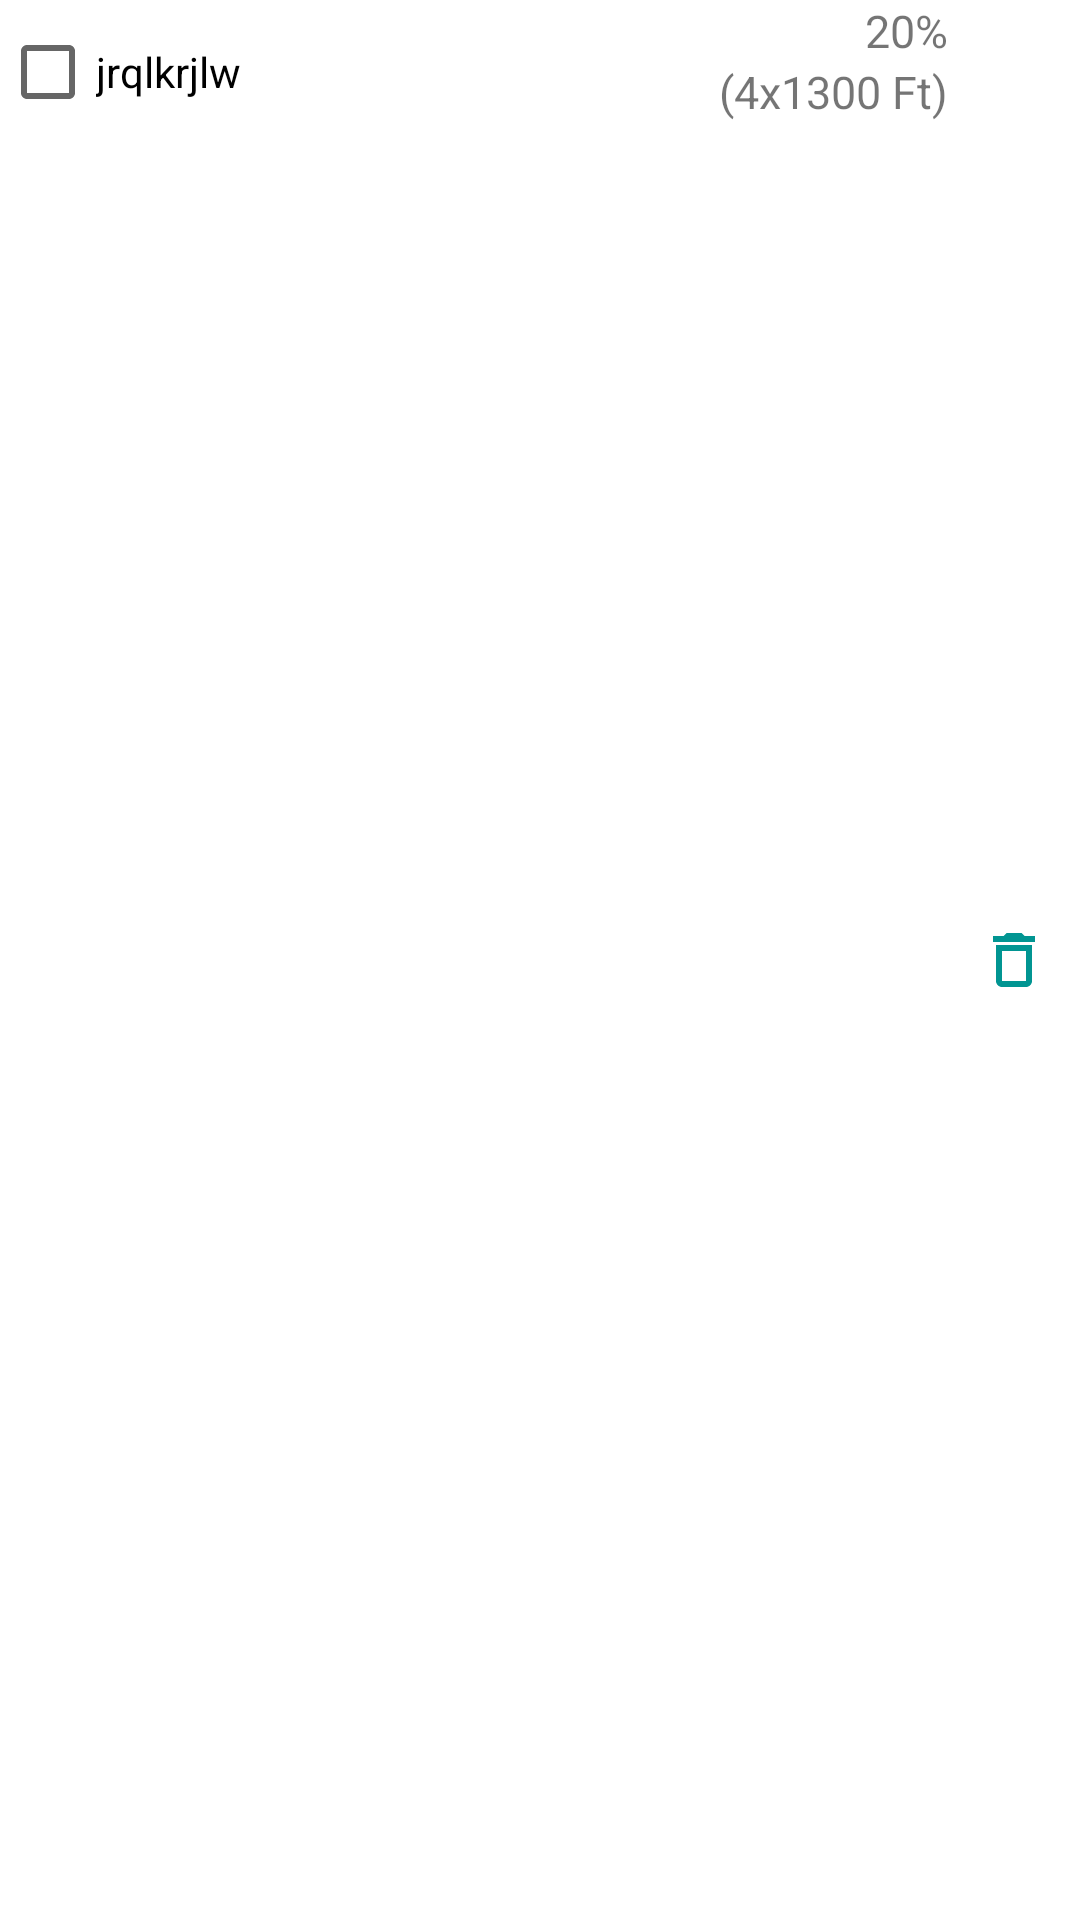

Reconstruct the res/layout file that produces this screen, plus the resources it refers to.
<!-- AndroidManifest.xml: application theme Theme.Bolti_koltes -->
<!-- res/layout/product_item_in_list_layout.xml -->
<?xml version="1.0" encoding="utf-8"?>

<LinearLayout xmlns:android="http://schemas.android.com/apk/res/android"
    xmlns:tools="http://schemas.android.com/tools"
    android:layout_height="wrap_content"
    android:layout_width="match_parent"
    android:layout_margin="5dp"
    android:orientation="horizontal"
    android:descendantFocusability="blocksDescendants"
    android:focusableInTouchMode="false"
    android:focusable="false">
    <CheckBox
        android:id="@+id/checklistItem"
        android:layout_width="wrap_content"
        android:layout_height="wrap_content"
        android:text="jrqlkrjlw"
        android:layout_weight="1"
        />
    <LinearLayout
        android:layout_width="wrap_content"
        android:layout_height="match_parent"
        android:orientation="vertical">
        <TextView
            android:id="@+id/saleText"
            android:layout_width="match_parent"
            android:layout_height="wrap_content"
            android:text="20%"
            android:textSize="15dp"
            android:gravity="right"/>
        <TextView
            android:layout_width="match_parent"
            android:layout_height="wrap_content"
            android:id="@+id/priceTag"
            android:textSize="15dp"
            android:text="(4x1300 Ft)"
            android:gravity="bottom"/>
    </LinearLayout>
    <ImageView
        android:layout_width="wrap_content"
        android:layout_height="match_parent"
        android:src="@drawable/ic_baseline_edit_24"
        android:tint="@color/turquoise"
        tools:ignore="UseAppTint"
        android:layout_marginRight="10dp"
        android:id="@+id/editProductBtn"
        android:focusableInTouchMode="false"
        android:focusable="false"/>
    <ImageView
        android:id="@+id/deleteProductBtn"
        android:layout_width="wrap_content"
        android:layout_height="match_parent"
        android:src="@drawable/ic_baseline_delete_outline_24"
        android:layout_marginRight="10dp"
        android:focusable="false"/>

</LinearLayout>
<!-- resources referenced by this layout -->
<resources>
  <color name="turquoise">#019592</color>"
  <!-- drawable ic_baseline_delete_outline_24 (drawable) -->
  <vector android:height="24dp" android:tint="#019592"
      android:viewportHeight="24" android:viewportWidth="24"
      android:width="24dp" xmlns:android="http://schemas.android.com/apk/res/android">
      <path android:fillColor="@android:color/white" android:pathData="M6,19c0,1.1 0.9,2 2,2h8c1.1,0 2,-0.9 2,-2L18,7L6,7v12zM8,9h8v10L8,19L8,9zM15.5,4l-1,-1h-5l-1,1L5,4v2h14L19,4z"/>
  </vector>
  <style name="Theme.Bolti_koltes" parent="Theme.MaterialComponents.DayNight.NoActionBar">
          
          <item name="colorPrimary">@color/purple_500</item>
          <item name="colorPrimaryVariant">@color/purple_700</item>
          <item name="colorOnPrimary">@color/white</item>
          
          <item name="colorSecondary">@color/teal_200</item>
          <item name="colorSecondaryVariant">@color/teal_700</item>
          <item name="colorOnSecondary">@color/black</item>
          
          <item name="android:statusBarColor" tools:targetApi="l">?attr/colorPrimaryVariant</item>
          
      </style>
  <color name="purple_500">#FF6200EE</color>
  <color name="purple_700">#FF3700B3</color>
  <color name="white">#FFFFFFFF</color>
  <color name="teal_200">#FF03DAC5</color>
  <color name="teal_700">#FF018786</color>
  <color name="black">#FF000000</color>
</resources>
